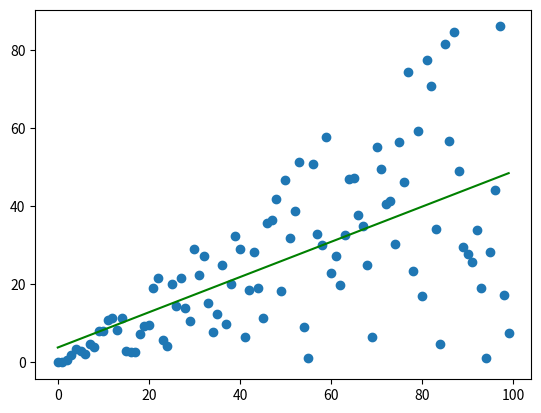
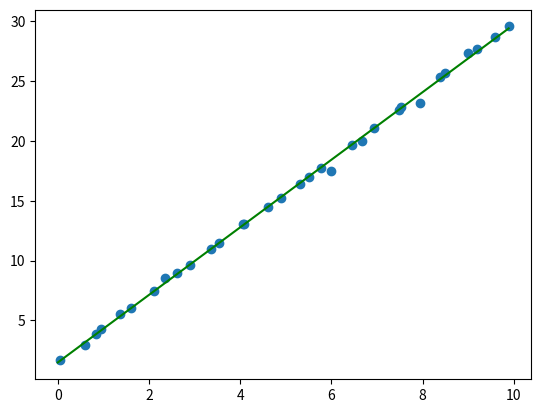

Source code (Python) for these figures, in order:
import random as random
from math import *
import matplotlib.pyplot as plt
import numpy as np


def calc_coeffs(X, Y):

    # (1) Cria a matriz do lado esquerdo da equação:
    X_matrix = []
    for i in range(2):
        row = []
        for j in range(2):
            sum = 0
            for xi in X: 
                sum += xi ** (i + j)
            row.append(sum)
        X_matrix.append(row)

    # (2) Cria a matriz do lado direito da equação:
    Y_matrix = []
    for i in range(2):
        sum = 0
        for xi, yi in zip(X, Y):
            sum += yi*(xi**i)
        Y_matrix.append(sum)

    return np.linalg.solve(X_matrix, Y_matrix)

def build_poly(coeffs):
    def func(x):
        result = 0
        for i, ci in enumerate(coeffs):
            result += ci*(x**i)
        return result
    return func

if __name__ == '__main__':

    # Exemplo 01:
    X = [x for x in range(0, 100)]
    Y = [random.random()*xi for xi in X]
    coeffs = calc_coeffs(X, Y)
    f = build_poly(coeffs)

    t = np.linspace(0, max(X), 100)
    ft = [f(ti) for ti in t]

    plt.plot(t, ft, color = "green")
    plt.scatter(X, Y, label = "blue")
    plt.savefig("Exemplo01.png")
    plt.close()

    # Exemplo 02:
    X = [0.0472, 0.588, 0.8306, 0.9416, 1.3687, 1.6071, 2.1113, 2.3487, 2.6205, 2.8916, 3.3605, 3.5383, 4.0572, 4.0883, 4.6103, 4.8969, 5.3019, 5.5072, 5.7727, 5.9827, 6.4492, 6.6631, 6.9284, 7.4766, 7.5325, 7.9474, 8.3881, 8.4975, 8.9937, 9.1914, 9.59, 9.8857]
    Y = [1.6419, 2.8969, 3.8245, 4.2689, 5.4957, 6.0326, 7.4508, 8.565, 8.9236, 9.6319, 11.0012, 11.4891, 13.0284, 13.0854, 14.4487, 15.273, 16.4422, 17.0173, 17.74, 17.4706, 19.6981, 20.0275, 21.0917, 22.5734, 22.8609, 23.2017, 25.3521, 25.6713, 27.3512, 27.6621, 28.707, 29.5817]
    values = [1.4212, 1.6509, 3.8148, 7.0385, 8.1816]
    coeffs = calc_coeffs(X, Y)
    f = build_poly(coeffs)

    t = np.linspace(0, max(X), 100)
    ft = [f(ti) for ti in t]

    plt.plot(t, ft, color = "green")
    plt.scatter(X, Y, label = "blue")
    plt.savefig("Exemplo02.png")
    plt.close()

    print("coeffs: ")
    for i, coeff in enumerate(coeffs):
        print(f"a{i} = {coeff}")
    print("values: ")
    for value in values:
        print(f"f({value}) = {f(value)}")
    pass

# Para uma determinada lista de pontos:
    
# (x1, y1), (x2, y2), ..., (xn, yn)

# queremos uma reta, ou seja, uma função da forma:

# p(x) = a0 + a1.x

# que se aproxime ao máximo dos pontos dados, assim note que, o erro da reta em relação aos pontos é dado por:

# E(a0, a1) = d1² + d2² + ... + dn-1² + dn²

# onde, para i > 0 e i <= n:

# di = yi - p(xi)

# sendo assim, temos:

# E(a0, a1) = ∑ [yi - p(xi)]²

# E(a0, a1) = ∑ [yi - a0 - a1.xi]²

# para diminuir tal erro note que devemos ter que

#  (i) dE  = 0   e  (ii) dE  = 0 
#      da0               da1

# de (i) teremos a seguinte equação:
#   0 = d∑ [yi - a0 - a1.xi]²
#       da0

#   0 = ∑ d[yi - a0 - a1.xi]²
#         da0

#   0 = ∑ 2[yi - a0 - a1.xi].d(yi - a0 - a1.xi)
#                           da0

#   0 = ∑ 2[yi - a0 - a1.xi].(-1)

#   0 = ∑ 2[a0 + a1.xi - yi]

#   0 = ∑ [a0 + a1.xi - yi]

#   0 = ∑a0 + ∑a1.xi - ∑yi

#   ∑yi = ∑a0 + ∑a1.xi   

#   ∑yi = a0.n + a1.∑xi

# e de (ii) temos a seguinte equação:

#   0 = d∑ [yi - a0 - a1.xi]²
#       da1                     

#   0 = ∑ d[yi - a0 - a1.xi]²
#         da1

#   0 = ∑ 2[yi - a0 - a1.xi].d(yi - a0 - a1.xi)
#                            da1

#   0 = ∑ 2[yi - a0 - a1.xi].(-xi)

#   0 = ∑ 2[a0 + a1.xi - yi].(xi)

#   0 = ∑ [a0 + a1.xi - yi].(xi)

#   0 = ∑ [a0.xi + a1.xi² - yi.xi]

#   0 = ∑a0.xi + ∑a1.xi² - ∑yi.xi

#   0 = a0.∑xi + a1.∑xi² - ∑yi.xi

#   ∑yi.xi = a0.∑xi + a1.∑xi²

# logo temos de resolver o seguinte sistema de equações:

#   ∑yi = a0.n + a1.∑xi

#   ∑yi.xi = a0.∑xi + a1.∑xi²

# escrevendo na forma matricial temos:

#   --                  -- --    --      --
#   |  n     ∑xi   | . | a0 |    | ∑yi    |
#   |  ∑xi   ∑xi²  |   | a1 |  = | ∑yi.xi |
#   --                 -- --     --      --  
